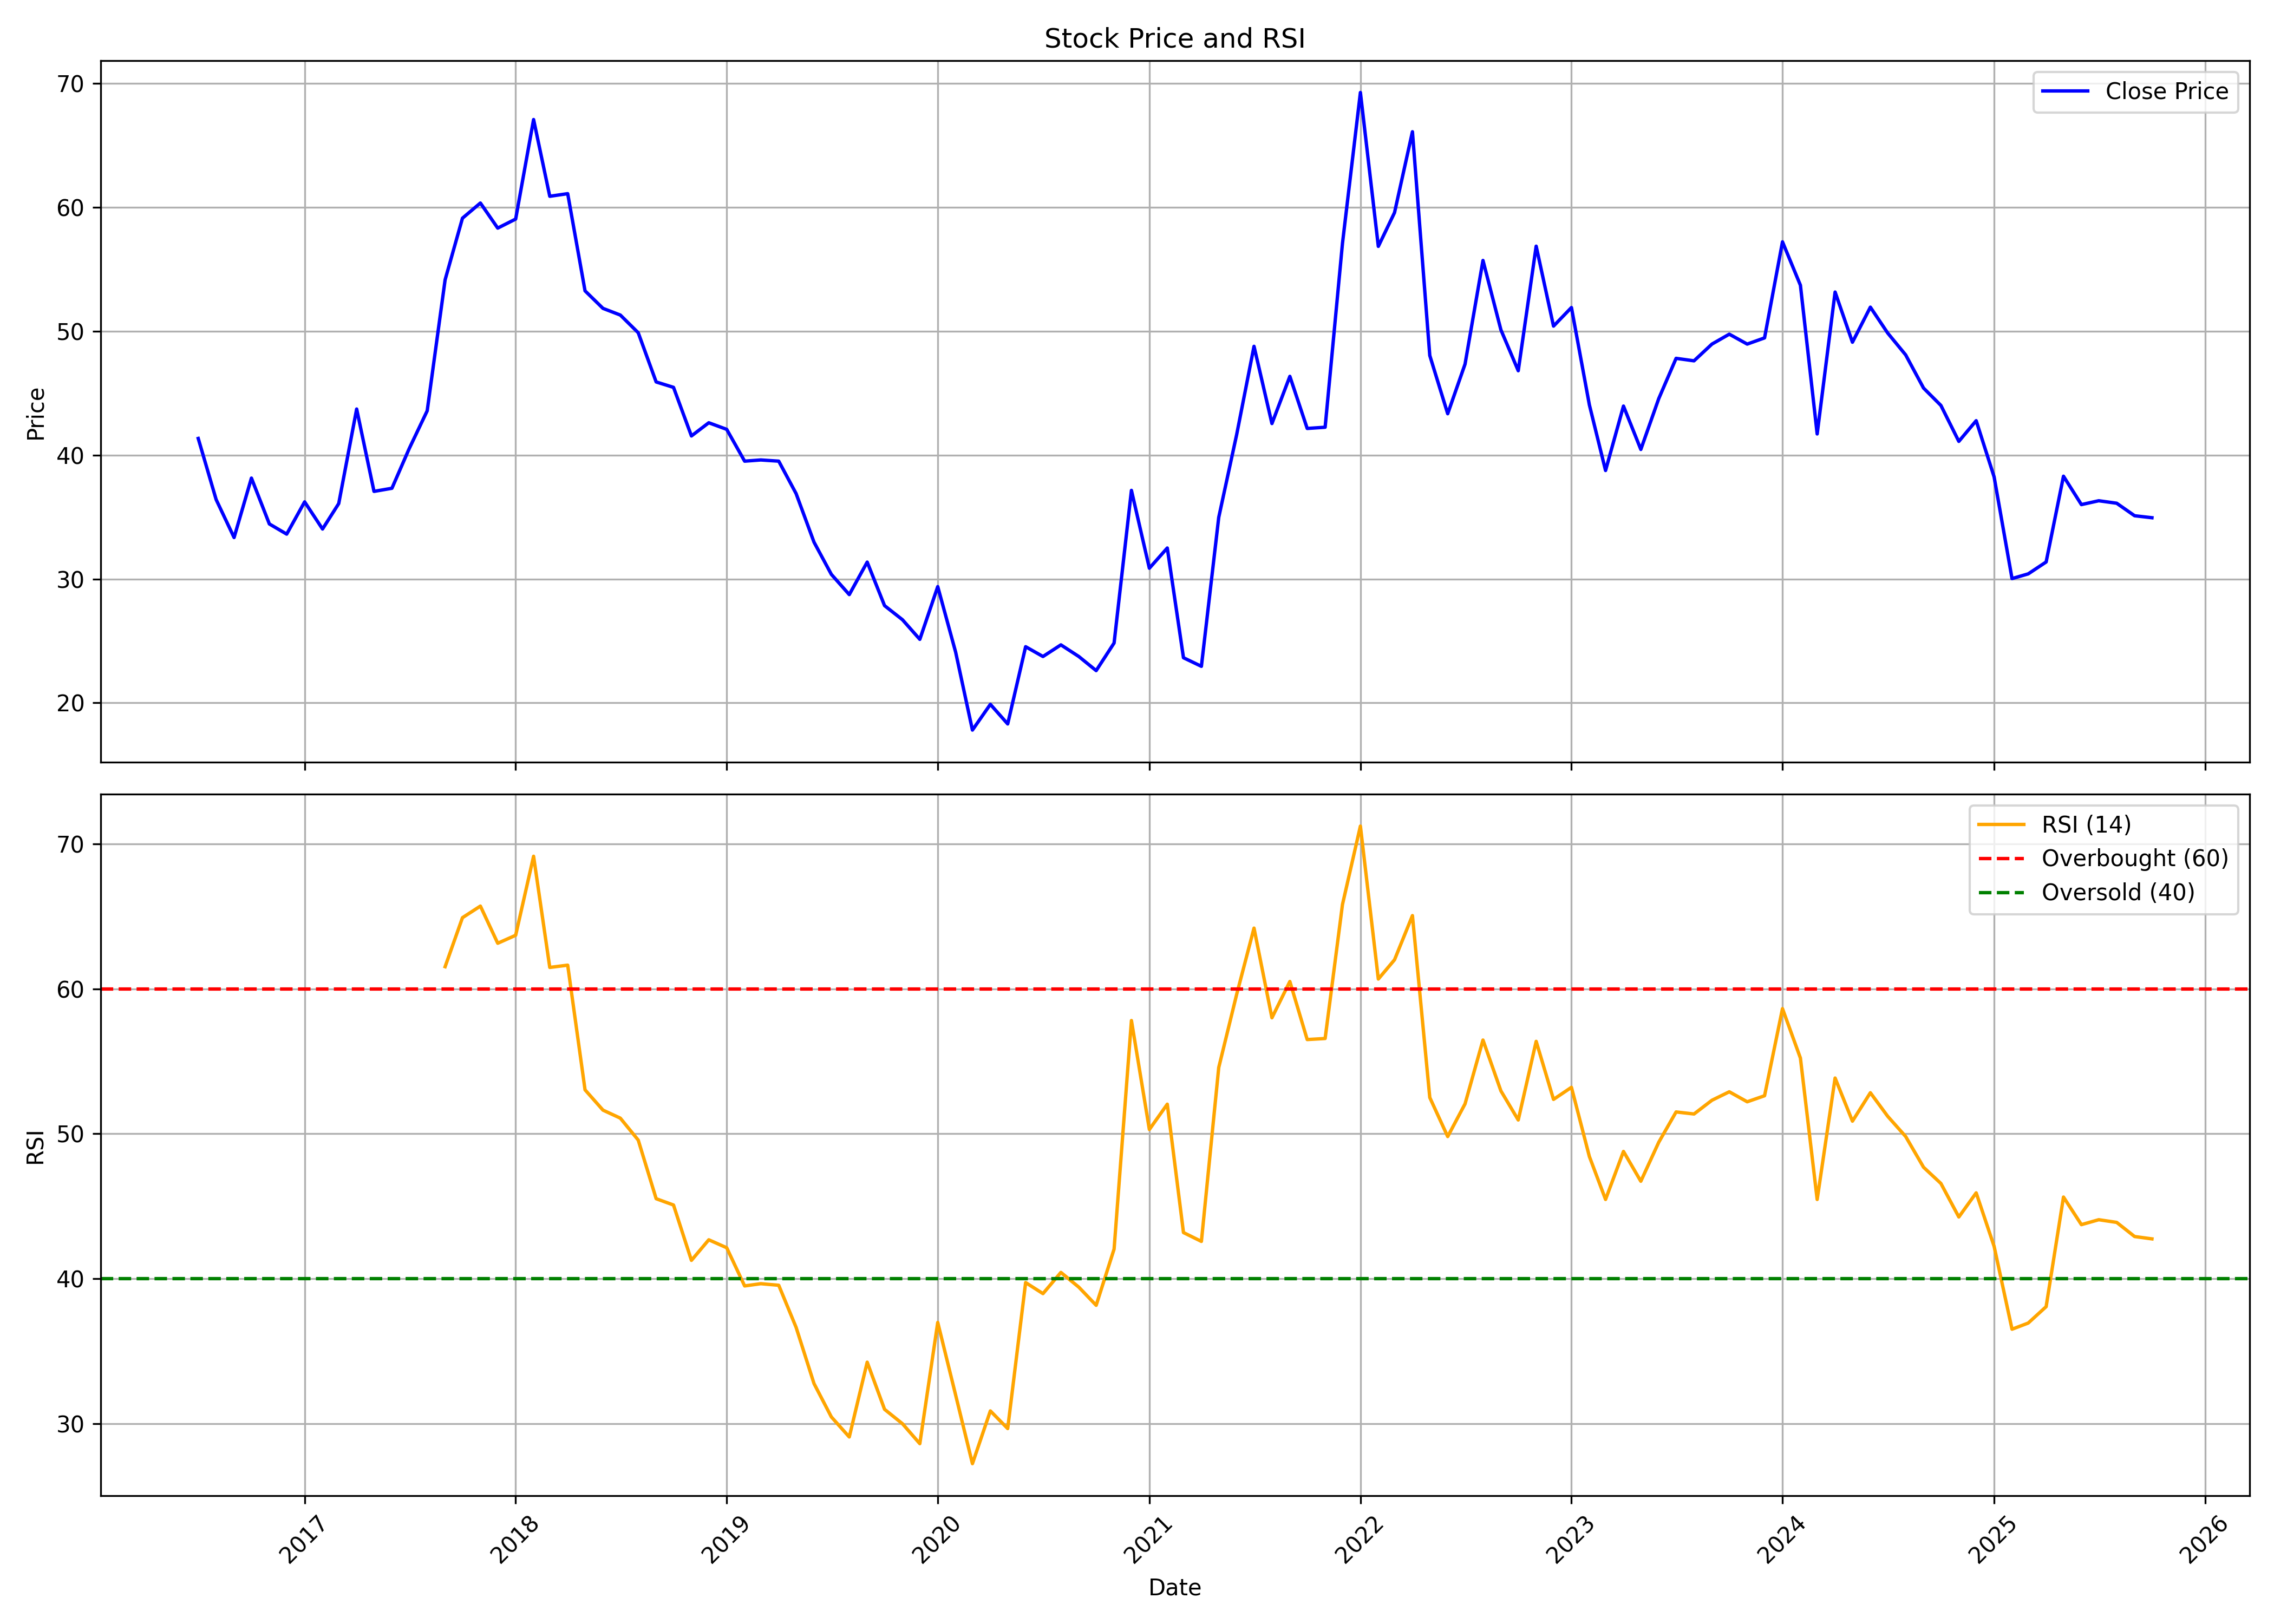

The file beside this chart, header and first rows:
, date, symbol, open, high, low, close, volume, rsi
0, 2016-07-01, DAMODARIND, 34.67, 43.39, 31.06, 41.34, 330214, 
1, 2016-08-01, DAMODARIND, 40.65, 43.37, 33.37, 36.4, 179686, 
2, 2016-09-01, DAMODARIND, 36.4, 38.28, 32.04, 33.34, 136336, 
3, 2016-10-01, DAMODARIND, 33.8, 40.88, 33.57, 38.14, 192394, 
4, 2016-11-01, DAMODARIND, 38.32, 39.85, 30.15, 34.44, 145506, 
5, 2016-12-01, DAMODARIND, 34.44, 36.54, 31.56, 33.62, 68732, 
6, 2017-01-01, DAMODARIND, 33.8, 40.1, 33.8, 36.22, 186958, 
7, 2017-02-01, DAMODARIND, 37.16, 37.45, 32.95, 34.03, 126042, 
8, 2017-03-01, DAMODARIND, 35.4, 38.18, 33.82, 36.08, 351470, 
9, 2017-04-01, DAMODARIND, 36.77, 45.45, 36.08, 43.71, 1288974, 
10, 2017-05-01, DAMODARIND, 43.71, 45.54, 37, 37.07, 442190, 
11, 2017-06-01, DAMODARIND, 37.89, 43.8, 35.95, 37.32, 345610, 
12, 2017-07-01, DAMODARIND, 38.86, 43.85, 37.66, 40.53, 133890, 
13, 2017-08-01, DAMODARIND, 41.45, 47.9, 35.84, 43.57, 652438, 
14, 2017-09-01, DAMODARIND, 43, 56.52, 41.45, 54.14, 1414734, 61.53
15, 2017-10-01, DAMODARIND, 54.14, 67.82, 52.49, 59.11, 1340862, 64.91
16, 2017-11-01, DAMODARIND, 59.2, 69.85, 50.56, 60.33, 1038574, 65.72
17, 2017-12-01, DAMODARIND, 59.44, 63.07, 54.16, 58.31, 467266, 63.15
18, 2018-01-01, DAMODARIND, 59.01, 68.67, 57.06, 59.04, 819190, 63.7
19, 2018-02-01, DAMODARIND, 58.07, 74.04, 49.45, 67.07, 2569500, 69.15
20, 2018-03-01, DAMODARIND, 66.86, 76.68, 57.67, 60.88, 3548200, 61.48
21, 2018-04-01, DAMODARIND, 60.76, 67.35, 58.4, 61.09, 322140, 61.64
22, 2018-05-01, DAMODARIND, 61.09, 63.35, 50.87, 53.25, 208020, 53.03
23, 2018-06-01, DAMODARIND, 53.29, 56.99, 48.98, 51.83, 106992, 51.64
24, 2018-07-01, DAMODARIND, 55.43, 57.54, 49.79, 51.29, 258528, 51.08
25, 2018-08-01, DAMODARIND, 51.8, 54.13, 48.1, 49.86, 99598, 49.57
26, 2018-09-01, DAMODARIND, 53.25, 53.25, 43.6, 45.9, 64184, 45.52
27, 2018-10-01, DAMODARIND, 45.99, 51.75, 40.67, 45.46, 136003, 45.09
28, 2018-11-01, DAMODARIND, 45.46, 50.16, 40.76, 41.54, 67204, 41.27
29, 2018-12-01, DAMODARIND, 40.81, 47.88, 40.33, 42.6, 37387, 42.69
30, 2019-01-01, DAMODARIND, 44.39, 46.33, 41.44, 42.07, 81245, 42.14
31, 2019-02-01, DAMODARIND, 42.17, 49.38, 33.99, 39.5, 90515, 39.5
32, 2019-03-01, DAMODARIND, 39.5, 46.38, 37.62, 39.6, 297592, 39.66
33, 2019-04-01, DAMODARIND, 40.62, 42.51, 37.81, 39.5, 85204, 39.55
34, 2019-05-01, DAMODARIND, 39.5, 41.15, 35.58, 36.89, 74967, 36.65
35, 2019-06-01, DAMODARIND, 36.6, 39.02, 30.98, 32.97, 91093, 32.77
36, 2019-07-01, DAMODARIND, 31.66, 34.13, 27.85, 30.37, 70964, 30.46
37, 2019-08-01, DAMODARIND, 28.94, 33.98, 26.36, 28.74, 58733, 29.08
38, 2019-09-01, DAMODARIND, 28.74, 34.18, 28.74, 31.36, 176559, 34.24
39, 2019-10-01, DAMODARIND, 30.67, 32.3, 23.89, 27.85, 61603, 30.99
40, 2019-11-01, DAMODARIND, 26.71, 31.36, 24.88, 26.71, 51255, 29.99
41, 2019-12-01, DAMODARIND, 26.22, 28.29, 23.25, 25.13, 62864, 28.62
42, 2020-01-01, DAMODARIND, 25.23, 34.13, 24.58, 29.38, 195881, 36.98
43, 2020-02-01, DAMODARIND, 28.89, 30.42, 23.45, 24.09, 78255, 31.96
44, 2020-03-01, DAMODARIND, 23.99, 27.7, 14.84, 17.81, 118306, 27.24
45, 2020-04-01, DAMODARIND, 18.45, 22.7, 16.17, 19.88, 101697, 30.88
46, 2020-05-01, DAMODARIND, 19.88, 21.57, 17.02, 18.3, 60085, 29.66
47, 2020-06-01, DAMODARIND, 19.49, 32.65, 18.2, 24.53, 376735, 39.74
48, 2020-07-01, DAMODARIND, 23.94, 29.68, 22.51, 23.74, 248196, 38.97
49, 2020-08-01, DAMODARIND, 23.74, 28.84, 22.26, 24.68, 143976, 40.44
50, 2020-09-01, DAMODARIND, 26.46, 28, 20.92, 23.74, 116879, 39.42
51, 2020-10-01, DAMODARIND, 24.19, 26.51, 20.77, 22.6, 183354, 38.17
52, 2020-11-01, DAMODARIND, 22.26, 26.22, 21.17, 24.83, 100645, 42.05
53, 2020-12-01, DAMODARIND, 24.83, 37.59, 22.56, 37.15, 914211, 57.82
54, 2021-01-01, DAMODARIND, 37.59, 41.4, 29.97, 30.87, 734910, 50.3
55, 2021-02-01, DAMODARIND, 32.15, 35.51, 28.19, 32.5, 391833, 52.04
56, 2021-03-01, DAMODARIND, 32.84, 34.58, 20.87, 23.64, 828342, 43.19
57, 2021-04-01, DAMODARIND, 24.04, 25.37, 21.17, 22.95, 496291, 42.58
58, 2021-05-01, DAMODARIND, 22.51, 35.61, 22.51, 34.97, 926207, 54.58
59, 2021-06-01, DAMODARIND, 34.62, 45.7, 32.65, 41.65, 2124387, 59.62
... 52 more rows
